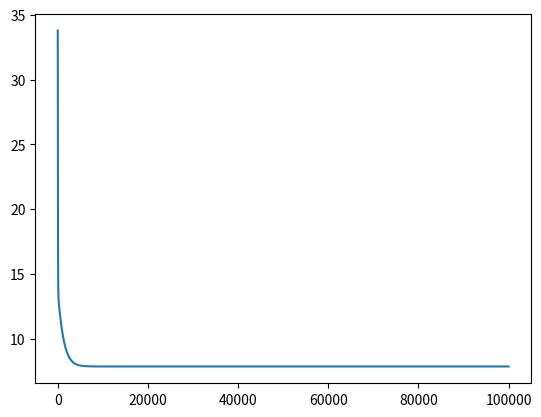

Recreate this plot in Python.
import matplotlib.pyplot as plt
import numpy as np
import random as  rann
x=np.linspace(0,5,50)
xx=np.ones(50)
for i in range(50):
    xx[i]=1*rann.gauss(0,1)

y=2+4.5*x+xx
#plt.scatter(x, y)
alpha=.002
teta0=5
teta1=2
zx=sum(teta0+teta1*x-y)
zx=((teta0+teta1*x-y)*x)
j1=np.ones(100000)
for i in range(100000):
    teta0=teta0-alpha*.02*sum(teta0+teta1*x-y)
    teta1=teta1-alpha*.02*sum((teta0+teta1*x-y)*x)
    x1=(teta0+teta1*x-y)
    j1[i]=np.sqrt(np.sum(x1*x1))
plt.plot(j1)
    









